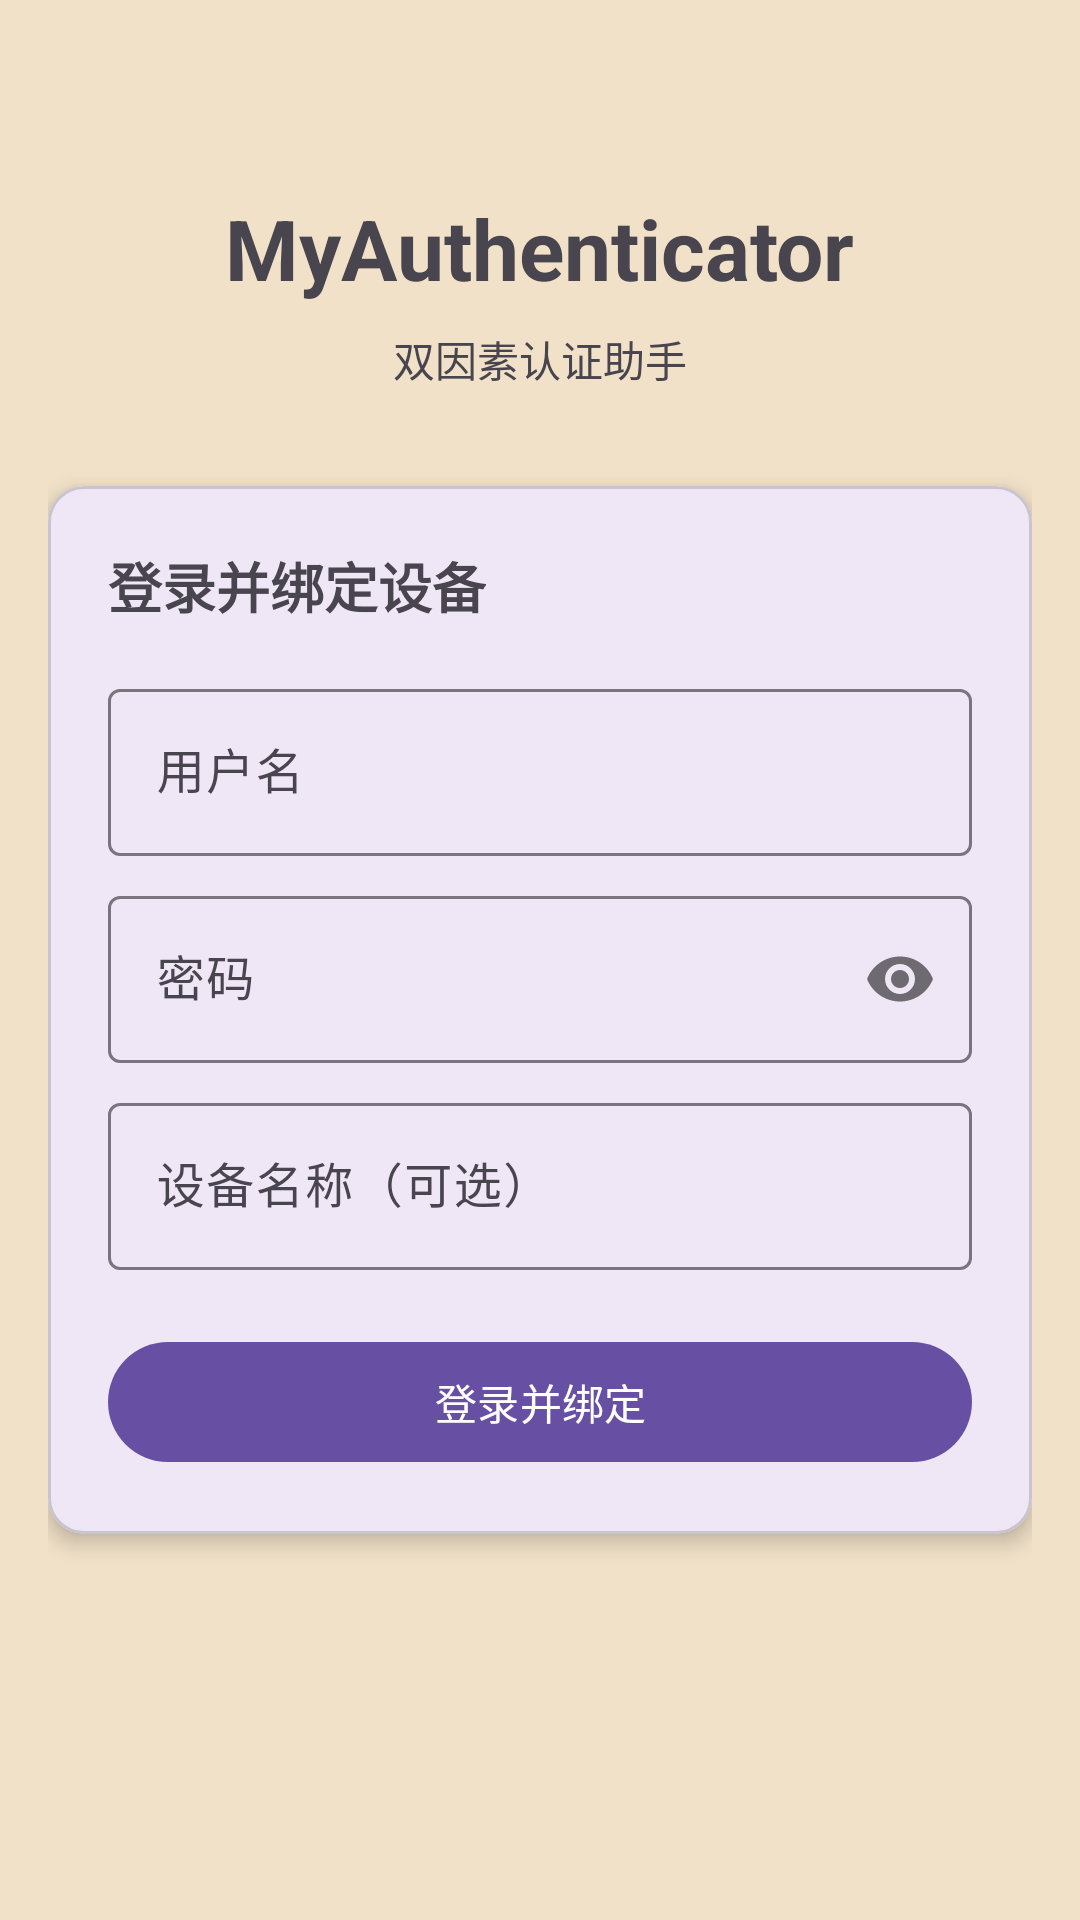

The Android layout XML behind this screen, and the referenced resources:
<!-- AndroidManifest.xml: activity theme Theme.MyAuthenticator -->
<!-- res/layout/activity_login.xml -->
<?xml version="1.0" encoding="utf-8"?>
<ScrollView xmlns:android="http://schemas.android.com/apk/res/android"
    xmlns:app="http://schemas.android.com/apk/res-auto" android:layout_width="match_parent" android:layout_height="match_parent" android:padding="16dp" android:background="@color/clannad_dashboard">

    <LinearLayout android:layout_width="match_parent" android:layout_height="wrap_content" android:orientation="vertical">

        
        <TextView android:layout_width="wrap_content" android:layout_height="wrap_content" android:layout_gravity="center" android:layout_marginTop="48dp" android:text="@string/app_name" android:textSize="28sp" android:textStyle="bold" />

        <TextView android:layout_width="wrap_content" android:layout_height="wrap_content" android:layout_gravity="center" android:layout_marginTop="8dp" android:layout_marginBottom="32dp" android:text="双因素认证助手" android:textSize="14sp" android:textColor="?android:attr/textColorSecondary" />

        
        <com.google.android.material.card.MaterialCardView android:layout_width="match_parent" android:layout_height="wrap_content" app:cardCornerRadius="12dp" app:cardElevation="4dp">

            <LinearLayout android:layout_width="match_parent" android:layout_height="wrap_content" android:orientation="vertical" android:padding="20dp">

                <TextView android:layout_width="wrap_content" android:layout_height="wrap_content" android:text="登录并绑定设备" android:textSize="18sp" android:textStyle="bold" />

                <com.google.android.material.textfield.TextInputLayout android:id="@+id/til_username" android:layout_width="match_parent" android:layout_height="wrap_content" android:layout_marginTop="16dp" android:hint="用户名">

                    <com.google.android.material.textfield.TextInputEditText android:id="@+id/et_username" android:layout_width="match_parent" android:layout_height="wrap_content" android:inputType="text" android:maxLines="1" />
                </com.google.android.material.textfield.TextInputLayout>

                <com.google.android.material.textfield.TextInputLayout android:id="@+id/til_password" android:layout_width="match_parent" android:layout_height="wrap_content" android:layout_marginTop="8dp" android:hint="密码" app:passwordToggleEnabled="true">

                    <com.google.android.material.textfield.TextInputEditText android:id="@+id/et_password" android:layout_width="match_parent" android:layout_height="wrap_content" android:inputType="textPassword" android:maxLines="1" />
                </com.google.android.material.textfield.TextInputLayout>

                <com.google.android.material.textfield.TextInputLayout android:layout_width="match_parent" android:layout_height="wrap_content" android:layout_marginTop="8dp" android:hint="设备名称（可选）">

                    <com.google.android.material.textfield.TextInputEditText android:id="@+id/et_device_name" android:layout_width="match_parent" android:layout_height="wrap_content" android:inputType="text" android:maxLines="1" />
                </com.google.android.material.textfield.TextInputLayout>

                <com.google.android.material.button.MaterialButton android:id="@+id/btn_login" android:layout_width="match_parent" android:layout_height="wrap_content" android:layout_marginTop="20dp" android:text="登录并绑定" />

            </LinearLayout>
        </com.google.android.material.card.MaterialCardView>

        
        <TextView android:id="@+id/tv_status" android:layout_width="match_parent" android:layout_height="wrap_content" android:layout_marginTop="16dp" android:gravity="center" android:text="" android:textSize="14sp" />

        <TextView android:id="@+id/tv_error_detail" android:layout_width="match_parent" android:layout_height="wrap_content" android:layout_marginTop="8dp" android:gravity="center" android:text="" android:textSize="12sp" android:textColor="?android:attr/textColorSecondary" />

    </LinearLayout>
</ScrollView>
<!-- resources referenced by this layout -->
<resources>
  <color name="clannad_dashboard">#F1E1C8</color>
  <string name="app_name">MyAuthenticator</string>
  <style name="Theme.MyAuthenticator" parent="Base.Theme.MyAuthenticator" />
  <style name="Base.Theme.MyAuthenticator" parent="Theme.Material3.DayNight.NoActionBar">
          
          
      </style>
</resources>
